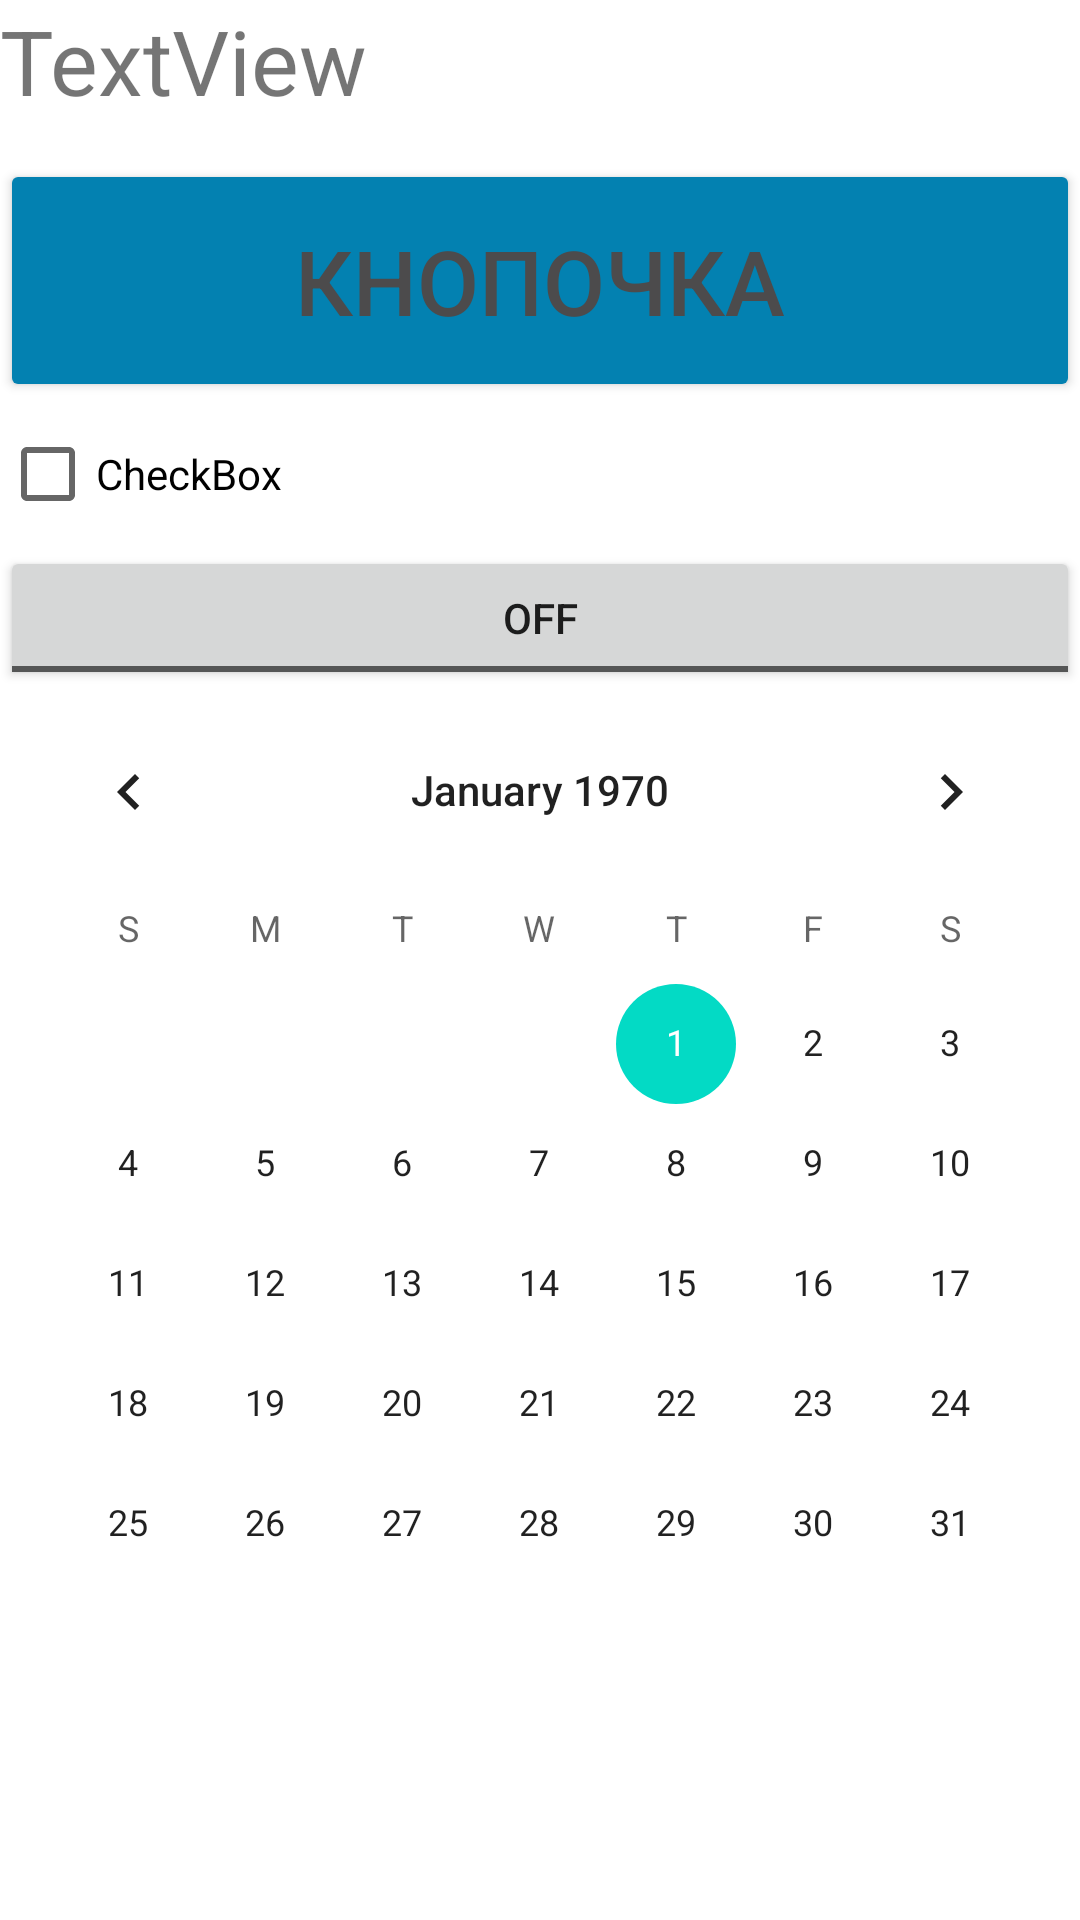

Here is an Android app screen rendered from its layout file. Give the layout XML and the strings, colors and styles it references.
<!-- AndroidManifest.xml: application theme Theme.Homework1_Android_6 -->
<!-- res/layout/activity_main.xml -->
<?xml version="1.0" encoding="utf-8"?>
<androidx.constraintlayout.widget.ConstraintLayout xmlns:android="http://schemas.android.com/apk/res/android"
    xmlns:app="http://schemas.android.com/apk/res-auto"
    xmlns:tools="http://schemas.android.com/tools"
    android:layout_width="match_parent"
    android:layout_height="match_parent"
    tools:context=".MainActivity">

    <LinearLayout
        android:layout_width="match_parent"
        android:layout_height="match_parent"
        android:orientation="vertical">

        <TextView
            android:id="@+id/textView2"
            android:layout_width="match_parent"
            android:layout_height="53dp"
            android:textSize="30sp"
            android:text="TextView" />

        <Button
            android:id="@+id/button2"
            android:layout_width="match_parent"
            android:layout_height="81dp"
            android:backgroundTint="#0381B1"
            android:text="Кнопочка"
            android:textColor="#4C4B4C"
            android:textSize="30dp"
            app:strokeColor="@color/black" />

        <CheckBox
            android:id="@+id/checkBox2"
            android:layout_width="match_parent"
            android:layout_height="wrap_content"
            android:text="CheckBox" />

        <ToggleButton
            android:id="@+id/toggleButton"
            android:layout_width="match_parent"
            android:layout_height="wrap_content"
            android:text="ToggleButton" />

        <CalendarView
            android:id="@+id/calendarView2"
            android:layout_width="match_parent"
            android:layout_height="wrap_content" />
    </LinearLayout>
</androidx.constraintlayout.widget.ConstraintLayout>
<!-- resources referenced by this layout -->
<resources>
  <style name="Theme.Homework1_Android_6" parent="Theme.MaterialComponents.DayNight.DarkActionBar">
          
          <item name="colorPrimary">@color/purple_500</item>
          <item name="colorPrimaryVariant">@color/purple_700</item>
          <item name="colorOnPrimary">@color/white</item>
          
          <item name="colorSecondary">@color/teal_200</item>
          <item name="colorSecondaryVariant">@color/teal_700</item>
          <item name="colorOnSecondary">@color/black</item>
          
          <item name="android:statusBarColor" tools:targetApi="l">?attr/colorPrimaryVariant</item>
          
      </style>
  <!-- not gathered from this repository: default colours our renderer supplied (Android Studio template values) -->
  <color name="purple_500">#FF6200EE</color>
  <color name="purple_700">#FF3700B3</color>
  <color name="teal_200">#FF03DAC5</color>
  <color name="teal_700">#FF018786</color>
  <color name="black">#FF000000</color>
  <color name="white">#FFFFFFFF</color>
</resources>
